Run: headless pygame with SDL's dummy video driver; simulated clock (each Clock.tick advances the game by its frame time, no real sleeping); random seed 0; keys injected as events and as key.get_pressed() state; no mouse input.
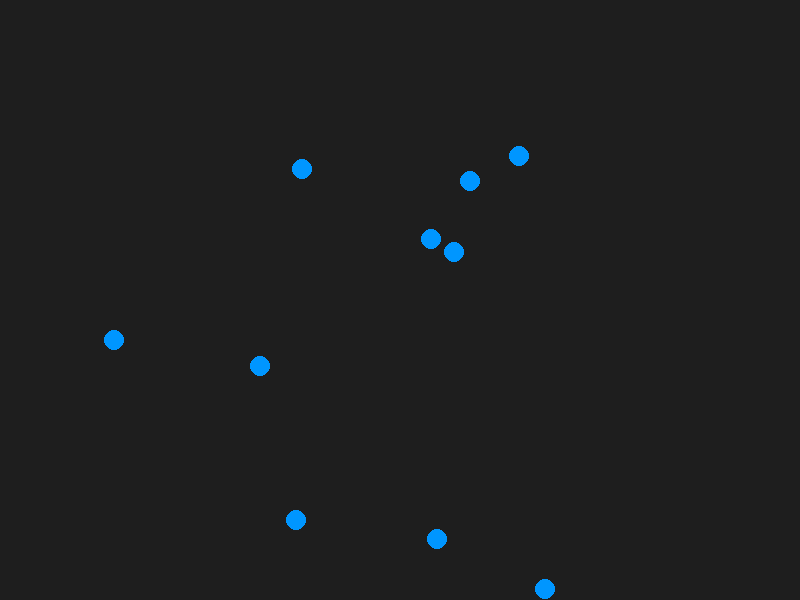
Frame 1 of 4 · flips 1–60 · no input
Frame 2 of 4 · flips 61–180 · tapped SPACE, RETURN · held RIGHT (→), D · screen unchanged from frame 1, image omitted
Frame 3 of 4 · flips 181–300 · held DOWN (↓), S · screen unchanged from frame 2, image omitted
Frame 4 of 4 · flips 301–420 · held LEFT (←), A, UP (↑), W · screen unchanged from frame 3, image omitted

The pygame program that drew these frames:

import pygame
import sys
import random

# SETUP & CONFIGURATION CONSTANTS
WIDTH, HEIGHT = 800, 600
FPS = 60

# GLOBAL PHYSICAL CONSTANTS
G = 1.0 # 6.6743e-11 Gravitational Constant
#IMF(m) = m**-2.35





# PHYSICS ENTITY CLASS
class StarParticle:
    """ Tracks precision physical attributes and updates state """
    def __init__(self, x, y, vx, vy, mass):
        # Always use floating-point numbers for physics calculations
        self.x = float(x)
        self.y = float(y)
        self.vx = float(vx)
        self.vy = float(vy)
        self.mass = float(mass)
        self.radius = 10 ##render pixel size (derived from mass)  

    def __repr__(self):
        return str([round(self.x, 2), round(self.y, 2), round(self.vx, 2), round(self.vy, 2), round(self.mass, 2)])
    
    # Physics calculation methods
    def calculate_acceleration(self):
        """ CALCULATE NEW ACCELERATION (a = - GM * r / ||r||^3) derived from ma = -GMm / r^2
        
        takes position (r) parameters and calculates the new acceration experienced by
        the orbiting body. (a = - GM * r / ||r||^3) derived from ma = -GMm / r^2
        """

        return a

    def calculate_velocity(self):
        """ CALCULATE NEW VELOCITY (v = v + a * dt)

        takes velocity (v), acceleration (a) and dt (time interval) and calculates the new
        velocity of the orbiting body. (v = v + a * dt)
        """

        return v

    def calculate_position(self):
        """ CALCULATE NEW POSITION (r = r + v * dt)

        takes position (r), velocity (v) and dt (time interval) and calculates the new
        velocity of the orbiting body. (r = r + v * dt)
        """

        return r

    # Position update
    def update_position(self):
            """ Move the particle based on current velocity """
            self.x += self.vx
            self.y += self.vy

    # Render to screen
    def draw(self, surface):
            """ Convert floats to integers ONLY during the rendering phase """
            render_pos = (int(self.x), int(self.y))
            pygame.draw.circle(surface, (0, 150, 255), render_pos, self.radius)




# POPULATION ENTITY CLASS
class ParticlePopulation:
    """ Generates and maintains a list of distinct particles of varying masses, positions and velocities """
    def __init__(self):
        self.population = []

    def __repr__(self):
        return str(self.population)

    def generate_random_particle(self, pos_range=(0, 600), vel_range=(-10.0, 10.0), mass_range=(0.1, 10.0)):
        """ Generates a single particle with random values within specified limits. """
        mass = random.uniform(*mass_range)
        
        # Generate 2D coordinates for position and velocity
        position = [random.uniform(*pos_range) for _ in range(2)]
        x = position[0]
        y = position[1]

        velocity = [random.uniform(*vel_range) for _ in range(2)]
        vx = velocity[0]
        vy = velocity[1]

        # Generates new partical and adds it to the population
        new_particle = StarParticle(x, y, vx, vy, mass)
        self.population.append(new_particle)

    def generate_multiple(self, count, **kwargs):
        """ Helper to generate many particles at once. """
        for i in range(count):
            self.generate_random_particle(**kwargs)





# MAIN SIMULATION LOOP
def main():
    pygame.init()
    screen = pygame.display.set_mode((WIDTH, HEIGHT))
    pygame.display.set_caption("Physics Simulation Blueprint")
    clock = pygame.time.Clock()

    # Instantiate our physics object(s)
    test = ParticlePopulation()
    test.generate_multiple(count=10)
    print(test)
    
    running = True
    while running:
        # A. EVENT HANDLING
        for event in pygame.event.get():
            if event.type == pygame.QUIT:
                running = False

        # B. PHYSICS & LOGIC UPDATES
        ## class methods to run calculations and update new positions and velocities
        


        # C. RENDERING (Clear -> Draw -> Flip)
        screen.fill((30, 30, 30))  # Clear screen with dark gray
        ## _.draw here
        for i in test.population:
                    i.draw(screen)
        pygame.display.flip()      # Refresh display

        # D. TIME STEP CONTROL
        clock.tick(FPS)  # Maintain steady 60 frames per second

    pygame.quit()
    sys.exit()

if __name__ == "__main__":
    main()
